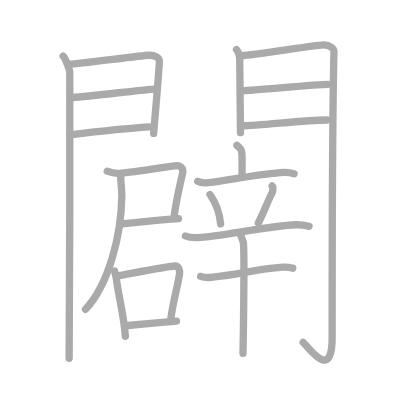
t = 0.00 s
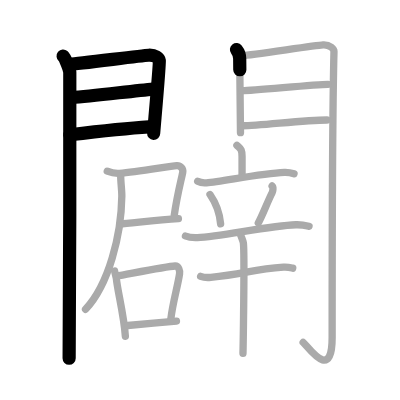
t = 4.25 s
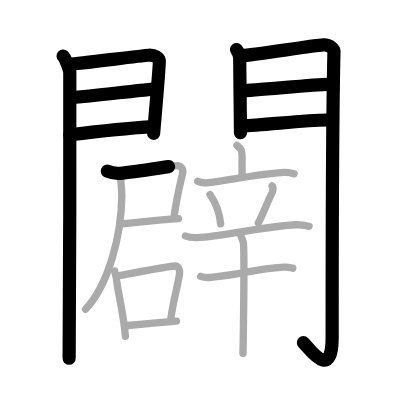
t = 8.50 s
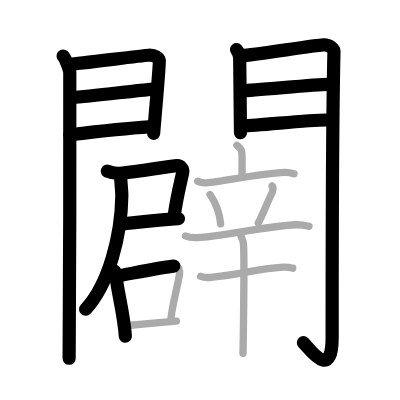
t = 12.50 s
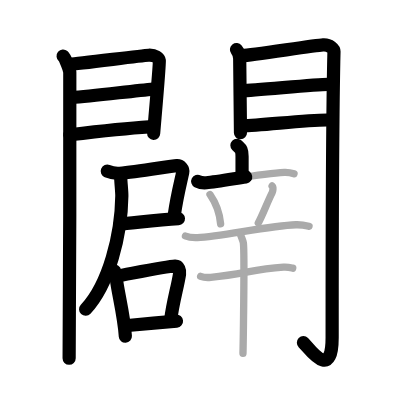
t = 15.50 s
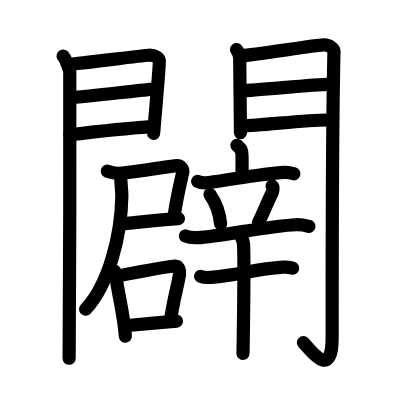
t = 21.00 s

The animated SVG that drew these frames (rendered in a browser with its animation timeline set to each time). Animation: 21 SMIL elements (animate=21); one cycle of 21.00 s.

<?xml version="1.0" standalone="no"?>
<!DOCTYPE svg PUBLIC "-//W3C//DTD SVG 1.1//EN"   "http://www.w3.org/Graphics/SVG/1.1/DTD/svg11.dtd">
<svg width="400px" height="400px"  version="1.1" xmlns="http://www.w3.org/2000/svg">
  <defs>
    <marker id="Triangle" viewBox="0 0 10 10" refX="0" refY="5" markerUnits="strokeWidth" markerWidth="3" style="stroke-opacity:0%;fill:#aaaaaa;" markerHeight="2" orient="auto">
      <path d="M 0 0 L 10 5 L 0 10 z" />
    </marker>
    
    <marker id="Arrow" viewBox="0 0 10 10" refX="5" refY="5" markerUnits="strokeWidth" markerWidth="1.8" style="stroke-opacity:0%;fill:#770000;" markerHeight="2" orient="auto">
      <path d="M 0 4 L 6 4 L 4 1 L 10 5 L 4 9 L 6 6 L 0 6 z" />
        <circle cx="5" cy="5" r="5" />
      </marker>
    
    <marker id="TriangleRed" viewBox="0 0 10 10" refX="0" refY="5" markerUnits="strokeWidth" markerWidth="3" style="stroke-opacity:0%;fill:#CC0000;" markerHeight="2" orient="auto">
      <path d="M 0 0 L 10 5 L 0 10 z" />
    </marker>
    
    <marker id="ArrowRed" viewBox="0 0 10 10" refX="5" refY="5" markerUnits="strokeWidth" markerWidth="1.8" style="stroke-opacity:0%;fill:#CC0000;" markerHeight="2" orient="auto">
      <path d="M 0 4 L 6 4 L 4 1 L 10 5 L 4 9 L 6 6 L 0 6 z" />
        <circle cx="5" cy="5" r="5" />
      </marker>
    
  </defs>
  
  <path style="fill:#ffffff; fill-opacity:100%; fill-rule:evenodd; stroke-width:0;" d="M 0 0 L 400px 0 L 400px 400px L 0 400px L 0 0" />

  <g transform="scale(3.6697247706422 3.6697247706422)">
<path style="fill:none; fill-opacity:0%; fill-rule:evenodd; stroke:#aaaaaa; stroke-opacity:100%; stroke-width: 1.5pt; stroke-linejoin:round; stroke-linecap:round;" d="M17.2 15.29c0.55 0.46 1.71 3.48 1.82 4.4c0.11 0.93-0.07 72.14-0.18 77.94"></path>
<path style="fill:none; fill-opacity:0%; fill-rule:evenodd; stroke:#aaaaaa; stroke-opacity:100%; stroke-width: 1.5pt; stroke-linejoin:round; stroke-linecap:round;" d="M19.02 17.48c2.44-0.08 19.27-2.33 21.49-2.43c1.85-0.08 2.81 0.77 2.9 1.45c0.14 1.04-1.54 19.34-1.54 19.85"></path>
<path style="fill:none; fill-opacity:0%; fill-rule:evenodd; stroke:#aaaaaa; stroke-opacity:100%; stroke-width: 1.5pt; stroke-linejoin:round; stroke-linecap:round;" d="M19.45 26.6c5.99-0.5 16.62-1.79 22.38-2.33"></path>
<path style="fill:none; fill-opacity:0%; fill-rule:evenodd; stroke:#aaaaaa; stroke-opacity:100%; stroke-width: 1.5pt; stroke-linejoin:round; stroke-linecap:round;" d="M19.02 36.73c8.11-0.97 14.39-1.71 21.56-2.16"></path>
<path style="fill:none; fill-opacity:0%; fill-rule:evenodd; stroke:#aaaaaa; stroke-opacity:100%; stroke-width: 1.5pt; stroke-linejoin:round; stroke-linecap:round;" d="M64.44 13.51c0.44 0.55 0.88 1.74 0.88 2.48c0 0.74 0.21 19.81 0.21 20.17"></path>
<path style="fill:none; fill-opacity:0%; fill-rule:evenodd; stroke:#aaaaaa; stroke-opacity:100%; stroke-width: 1.5pt; stroke-linejoin:round; stroke-linecap:round;" d="M66.05 15.16c2.49-0.11 19.71-2.79 21.99-2.92c1.9-0.11 2.98 1.15 2.97 1.8c-0.49 19.46-0.5 63.79-0.5 77.9c0 12.31-6.45 2.66-7.9 1.36"></path>
<path style="fill:none; fill-opacity:0%; fill-rule:evenodd; stroke:#aaaaaa; stroke-opacity:100%; stroke-width: 1.5pt; stroke-linejoin:round; stroke-linecap:round;" d="M65.99 24.72c3.38 0 19.59-1.74 23.4-1.74"></path>
<path style="fill:none; fill-opacity:0%; fill-rule:evenodd; stroke:#aaaaaa; stroke-opacity:100%; stroke-width: 1.5pt; stroke-linejoin:round; stroke-linecap:round;" d="M66.05 34.26c4.99 0 16.59-1.56 23.05-1.56"></path>
<path style="fill:none; fill-opacity:0%; fill-rule:evenodd; stroke:#aaaaaa; stroke-opacity:100%; stroke-width: 1.5pt; stroke-linejoin:round; stroke-linecap:round;" d="M29.23 46.65c0.84 0.34 2.46 0.65 3.35 0.58c4.79-0.38 13.66-1.97 15.59-2.11c0.95-0.07 1.82 0.87 1.62 1.86c-0.5 2.45-1.52 6.2-2.3 11.64"></path>
<path style="fill:none; fill-opacity:0%; fill-rule:evenodd; stroke:#aaaaaa; stroke-opacity:100%; stroke-width: 1.5pt; stroke-linejoin:round; stroke-linecap:round;" d="M32.73 61.02c2.41-0.09 9.7-1.09 15.89-1.44"></path>
<path style="fill:none; fill-opacity:0%; fill-rule:evenodd; stroke:#aaaaaa; stroke-opacity:100%; stroke-width: 1.5pt; stroke-linejoin:round; stroke-linecap:round;" d="M32.89 48c0 1.56 0.32 3.94 0.31 5.41c-0.14 10.61-3.53 24.08-9.89 30.88"></path>
<path style="fill:none; fill-opacity:0%; fill-rule:evenodd; stroke:#aaaaaa; stroke-opacity:100%; stroke-width: 1.5pt; stroke-linejoin:round; stroke-linecap:round;" d="M31.23 73.87c0.1 0.54 0.46 1.75 0.49 2.17c0.26 2.99 2.07 9.91 2.44 15.58"></path>
<path style="fill:none; fill-opacity:0%; fill-rule:evenodd; stroke:#aaaaaa; stroke-opacity:100%; stroke-width: 1.5pt; stroke-linejoin:round; stroke-linecap:round;" d="M31.76 75.24c3.49-0.6 13.56-2.65 15.95-2.75c0.98-0.04 1.36 1.26 1.22 2.15c-0.54 3.54-1.87 7.87-2.39 12.39"></path>
<path style="fill:none; fill-opacity:0%; fill-rule:evenodd; stroke:#aaaaaa; stroke-opacity:100%; stroke-width: 1.5pt; stroke-linejoin:round; stroke-linecap:round;" d="M34.81 88.7c2.89-0.25 9.81-0.89 13.28-1.21"></path>
<path style="fill:none; fill-opacity:0%; fill-rule:evenodd; stroke:#aaaaaa; stroke-opacity:100%; stroke-width: 1.5pt; stroke-linejoin:round; stroke-linecap:round;" d="M64.56 39.59c0.93 0.92 1.4 0.92 1.4 3.05c0 2.14 0 2.46 0 5.27"></path>
<path style="fill:none; fill-opacity:0%; fill-rule:evenodd; stroke:#aaaaaa; stroke-opacity:100%; stroke-width: 1.5pt; stroke-linejoin:round; stroke-linecap:round;" d="M53.87 49.41c0.76 0.4 1.64 0.47 2.39 0.4c4.26-0.35 14.78-2.56 21.22-2.85c1.26-0.06 2.01 0.19 2.64 0.4"></path>
<path style="fill:none; fill-opacity:0%; fill-rule:evenodd; stroke:#aaaaaa; stroke-opacity:100%; stroke-width: 1.5pt; stroke-linejoin:round; stroke-linecap:round;" d="M57.23 53.01c2.19 3.16 2.69 5.9 2.89 7.98"></path>
<path style="fill:none; fill-opacity:0%; fill-rule:evenodd; stroke:#aaaaaa; stroke-opacity:100%; stroke-width: 1.5pt; stroke-linejoin:round; stroke-linecap:round;" d="M74.15 50.68c0.44 0.33 0.15 1.56 0.02 1.81c-1.28 2.51-2.9 6.8-3.78 8.23"></path>
<path style="fill:none; fill-opacity:0%; fill-rule:evenodd; stroke:#aaaaaa; stroke-opacity:100%; stroke-width: 1.5pt; stroke-linejoin:round; stroke-linecap:round;" d="M50.54 64.31c1.02 0.45 2.21 0.49 3.23 0.45c6.5-0.25 19.24-3.25 26.87-3.52c1.7-0.06 2.72 0.22 3.57 0.44"></path>
<path style="fill:none; fill-opacity:0%; fill-rule:evenodd; stroke:#aaaaaa; stroke-opacity:100%; stroke-width: 1.5pt; stroke-linejoin:round; stroke-linecap:round;" d="M54.67 75.31c0.72 0.27 2.05 0.34 2.76 0.27c9.17-0.89 11.32-2.2 19.82-2.77c1.2-0.08 1.92 0.13 2.52 0.27"></path>
<path style="fill:none; fill-opacity:0%; fill-rule:evenodd; stroke:#aaaaaa; stroke-opacity:100%; stroke-width: 1.5pt; stroke-linejoin:round; stroke-linecap:round;" d="M65.23 63.57c0.33 0.28 1.03 2.09 1.09 2.64c0.38 3.2-0.09 29.26-0.11 30.08"></path>

<path style="fill:none; fill-opacity:0%; fill-rule:evenodd; stroke:#000000; stroke-opacity:100%; stroke-width: 2.7pt; stroke-linejoin:round; stroke-linecap:round;" d="M17.2 15.29c0.55 0.46 1.71 3.48 1.82 4.4c0.11 0.93-0.07 72.14-0.18 77.94" pathLength="100" stroke-dashoffset="100" stroke-dasharray="100 105"><animate id="dashAnim1" attributeName="stroke-dashoffset" from="100" to="0" dur="1s" calcMode="linear" fill="freeze"/></path>
<path style="fill:none; fill-opacity:0%; fill-rule:evenodd; stroke:#000000; stroke-opacity:100%; stroke-width: 2.7pt; stroke-linejoin:round; stroke-linecap:round;" d="M19.02 17.48c2.44-0.08 19.27-2.33 21.49-2.43c1.85-0.08 2.81 0.77 2.9 1.45c0.14 1.04-1.54 19.34-1.54 19.85" pathLength="100" stroke-dashoffset="100" stroke-dasharray="100 105"><animate id="dashAnim2" attributeName="stroke-dashoffset" from="100" to="0" dur="1s" calcMode="linear" begin="dashAnim1.end" fill="freeze"/></path>
<path style="fill:none; fill-opacity:0%; fill-rule:evenodd; stroke:#000000; stroke-opacity:100%; stroke-width: 2.7pt; stroke-linejoin:round; stroke-linecap:round;" d="M19.45 26.6c5.99-0.5 16.62-1.79 22.38-2.33" pathLength="100" stroke-dashoffset="100" stroke-dasharray="100 105"><animate id="dashAnim3" attributeName="stroke-dashoffset" from="100" to="0" dur="1s" calcMode="linear" begin="dashAnim2.end" fill="freeze"/></path>
<path style="fill:none; fill-opacity:0%; fill-rule:evenodd; stroke:#000000; stroke-opacity:100%; stroke-width: 2.7pt; stroke-linejoin:round; stroke-linecap:round;" d="M19.02 36.73c8.11-0.97 14.39-1.71 21.56-2.16" pathLength="100" stroke-dashoffset="100" stroke-dasharray="100 105"><animate id="dashAnim4" attributeName="stroke-dashoffset" from="100" to="0" dur="1s" calcMode="linear" begin="dashAnim3.end" fill="freeze"/></path>
<path style="fill:none; fill-opacity:0%; fill-rule:evenodd; stroke:#000000; stroke-opacity:100%; stroke-width: 2.7pt; stroke-linejoin:round; stroke-linecap:round;" d="M64.44 13.51c0.44 0.55 0.88 1.74 0.88 2.48c0 0.74 0.21 19.81 0.21 20.17" pathLength="100" stroke-dashoffset="100" stroke-dasharray="100 105"><animate id="dashAnim5" attributeName="stroke-dashoffset" from="100" to="0" dur="1s" calcMode="linear" begin="dashAnim4.end" fill="freeze"/></path>
<path style="fill:none; fill-opacity:0%; fill-rule:evenodd; stroke:#000000; stroke-opacity:100%; stroke-width: 2.7pt; stroke-linejoin:round; stroke-linecap:round;" d="M66.05 15.16c2.49-0.11 19.71-2.79 21.99-2.92c1.9-0.11 2.98 1.15 2.97 1.8c-0.49 19.46-0.5 63.79-0.5 77.9c0 12.31-6.45 2.66-7.9 1.36" pathLength="100" stroke-dashoffset="100" stroke-dasharray="100 105"><animate id="dashAnim6" attributeName="stroke-dashoffset" from="100" to="0" dur="1s" calcMode="linear" begin="dashAnim5.end" fill="freeze"/></path>
<path style="fill:none; fill-opacity:0%; fill-rule:evenodd; stroke:#000000; stroke-opacity:100%; stroke-width: 2.7pt; stroke-linejoin:round; stroke-linecap:round;" d="M65.99 24.72c3.38 0 19.59-1.74 23.4-1.74" pathLength="100" stroke-dashoffset="100" stroke-dasharray="100 105"><animate id="dashAnim7" attributeName="stroke-dashoffset" from="100" to="0" dur="1s" calcMode="linear" begin="dashAnim6.end" fill="freeze"/></path>
<path style="fill:none; fill-opacity:0%; fill-rule:evenodd; stroke:#000000; stroke-opacity:100%; stroke-width: 2.7pt; stroke-linejoin:round; stroke-linecap:round;" d="M66.05 34.26c4.99 0 16.59-1.56 23.05-1.56" pathLength="100" stroke-dashoffset="100" stroke-dasharray="100 105"><animate id="dashAnim8" attributeName="stroke-dashoffset" from="100" to="0" dur="1s" calcMode="linear" begin="dashAnim7.end" fill="freeze"/></path>
<path style="fill:none; fill-opacity:0%; fill-rule:evenodd; stroke:#000000; stroke-opacity:100%; stroke-width: 2.7pt; stroke-linejoin:round; stroke-linecap:round;" d="M29.23 46.65c0.84 0.34 2.46 0.65 3.35 0.58c4.79-0.38 13.66-1.97 15.59-2.11c0.95-0.07 1.82 0.87 1.62 1.86c-0.5 2.45-1.52 6.2-2.3 11.64" pathLength="100" stroke-dashoffset="100" stroke-dasharray="100 105"><animate id="dashAnim9" attributeName="stroke-dashoffset" from="100" to="0" dur="1s" calcMode="linear" begin="dashAnim8.end" fill="freeze"/></path>
<path style="fill:none; fill-opacity:0%; fill-rule:evenodd; stroke:#000000; stroke-opacity:100%; stroke-width: 2.7pt; stroke-linejoin:round; stroke-linecap:round;" d="M32.73 61.02c2.41-0.09 9.7-1.09 15.89-1.44" pathLength="100" stroke-dashoffset="100" stroke-dasharray="100 105"><animate id="dashAnim10" attributeName="stroke-dashoffset" from="100" to="0" dur="1s" calcMode="linear" begin="dashAnim9.end" fill="freeze"/></path>
<path style="fill:none; fill-opacity:0%; fill-rule:evenodd; stroke:#000000; stroke-opacity:100%; stroke-width: 2.7pt; stroke-linejoin:round; stroke-linecap:round;" d="M32.89 48c0 1.56 0.32 3.94 0.31 5.41c-0.14 10.61-3.53 24.08-9.89 30.88" pathLength="100" stroke-dashoffset="100" stroke-dasharray="100 105"><animate id="dashAnim11" attributeName="stroke-dashoffset" from="100" to="0" dur="1s" calcMode="linear" begin="dashAnim10.end" fill="freeze"/></path>
<path style="fill:none; fill-opacity:0%; fill-rule:evenodd; stroke:#000000; stroke-opacity:100%; stroke-width: 2.7pt; stroke-linejoin:round; stroke-linecap:round;" d="M31.23 73.87c0.1 0.54 0.46 1.75 0.49 2.17c0.26 2.99 2.07 9.91 2.44 15.58" pathLength="100" stroke-dashoffset="100" stroke-dasharray="100 105"><animate id="dashAnim12" attributeName="stroke-dashoffset" from="100" to="0" dur="1s" calcMode="linear" begin="dashAnim11.end" fill="freeze"/></path>
<path style="fill:none; fill-opacity:0%; fill-rule:evenodd; stroke:#000000; stroke-opacity:100%; stroke-width: 2.7pt; stroke-linejoin:round; stroke-linecap:round;" d="M31.76 75.24c3.49-0.6 13.56-2.65 15.95-2.75c0.98-0.04 1.36 1.26 1.22 2.15c-0.54 3.54-1.87 7.87-2.39 12.39" pathLength="100" stroke-dashoffset="100" stroke-dasharray="100 105"><animate id="dashAnim13" attributeName="stroke-dashoffset" from="100" to="0" dur="1s" calcMode="linear" begin="dashAnim12.end" fill="freeze"/></path>
<path style="fill:none; fill-opacity:0%; fill-rule:evenodd; stroke:#000000; stroke-opacity:100%; stroke-width: 2.7pt; stroke-linejoin:round; stroke-linecap:round;" d="M34.81 88.7c2.89-0.25 9.81-0.89 13.28-1.21" pathLength="100" stroke-dashoffset="100" stroke-dasharray="100 105"><animate id="dashAnim14" attributeName="stroke-dashoffset" from="100" to="0" dur="1s" calcMode="linear" begin="dashAnim13.end" fill="freeze"/></path>
<path style="fill:none; fill-opacity:0%; fill-rule:evenodd; stroke:#000000; stroke-opacity:100%; stroke-width: 2.7pt; stroke-linejoin:round; stroke-linecap:round;" d="M64.56 39.59c0.93 0.92 1.4 0.92 1.4 3.05c0 2.14 0 2.46 0 5.27" pathLength="100" stroke-dashoffset="100" stroke-dasharray="100 105"><animate id="dashAnim15" attributeName="stroke-dashoffset" from="100" to="0" dur="1s" calcMode="linear" begin="dashAnim14.end" fill="freeze"/></path>
<path style="fill:none; fill-opacity:0%; fill-rule:evenodd; stroke:#000000; stroke-opacity:100%; stroke-width: 2.7pt; stroke-linejoin:round; stroke-linecap:round;" d="M53.87 49.41c0.76 0.4 1.64 0.47 2.39 0.4c4.26-0.35 14.78-2.56 21.22-2.85c1.26-0.06 2.01 0.19 2.64 0.4" pathLength="100" stroke-dashoffset="100" stroke-dasharray="100 105"><animate id="dashAnim16" attributeName="stroke-dashoffset" from="100" to="0" dur="1s" calcMode="linear" begin="dashAnim15.end" fill="freeze"/></path>
<path style="fill:none; fill-opacity:0%; fill-rule:evenodd; stroke:#000000; stroke-opacity:100%; stroke-width: 2.7pt; stroke-linejoin:round; stroke-linecap:round;" d="M57.23 53.01c2.19 3.16 2.69 5.9 2.89 7.98" pathLength="100" stroke-dashoffset="100" stroke-dasharray="100 105"><animate id="dashAnim17" attributeName="stroke-dashoffset" from="100" to="0" dur="1s" calcMode="linear" begin="dashAnim16.end" fill="freeze"/></path>
<path style="fill:none; fill-opacity:0%; fill-rule:evenodd; stroke:#000000; stroke-opacity:100%; stroke-width: 2.7pt; stroke-linejoin:round; stroke-linecap:round;" d="M74.15 50.68c0.44 0.33 0.15 1.56 0.02 1.81c-1.28 2.51-2.9 6.8-3.78 8.23" pathLength="100" stroke-dashoffset="100" stroke-dasharray="100 105"><animate id="dashAnim18" attributeName="stroke-dashoffset" from="100" to="0" dur="1s" calcMode="linear" begin="dashAnim17.end" fill="freeze"/></path>
<path style="fill:none; fill-opacity:0%; fill-rule:evenodd; stroke:#000000; stroke-opacity:100%; stroke-width: 2.7pt; stroke-linejoin:round; stroke-linecap:round;" d="M50.54 64.31c1.02 0.45 2.21 0.49 3.23 0.45c6.5-0.25 19.24-3.25 26.87-3.52c1.7-0.06 2.72 0.22 3.57 0.44" pathLength="100" stroke-dashoffset="100" stroke-dasharray="100 105"><animate id="dashAnim19" attributeName="stroke-dashoffset" from="100" to="0" dur="1s" calcMode="linear" begin="dashAnim18.end" fill="freeze"/></path>
<path style="fill:none; fill-opacity:0%; fill-rule:evenodd; stroke:#000000; stroke-opacity:100%; stroke-width: 2.7pt; stroke-linejoin:round; stroke-linecap:round;" d="M54.67 75.31c0.72 0.27 2.05 0.34 2.76 0.27c9.17-0.89 11.32-2.2 19.82-2.77c1.2-0.08 1.92 0.13 2.52 0.27" pathLength="100" stroke-dashoffset="100" stroke-dasharray="100 105"><animate id="dashAnim20" attributeName="stroke-dashoffset" from="100" to="0" dur="1s" calcMode="linear" begin="dashAnim19.end" fill="freeze"/></path>
<path style="fill:none; fill-opacity:0%; fill-rule:evenodd; stroke:#000000; stroke-opacity:100%; stroke-width: 2.7pt; stroke-linejoin:round; stroke-linecap:round;" d="M65.23 63.57c0.33 0.28 1.03 2.09 1.09 2.64c0.38 3.2-0.09 29.26-0.11 30.08" pathLength="100" stroke-dashoffset="100" stroke-dasharray="100 105"><animate id="dashAnim21" attributeName="stroke-dashoffset" from="100" to="0" dur="1s" calcMode="linear" begin="dashAnim20.end" fill="freeze"/></path>

</g>

</svg>  
          
